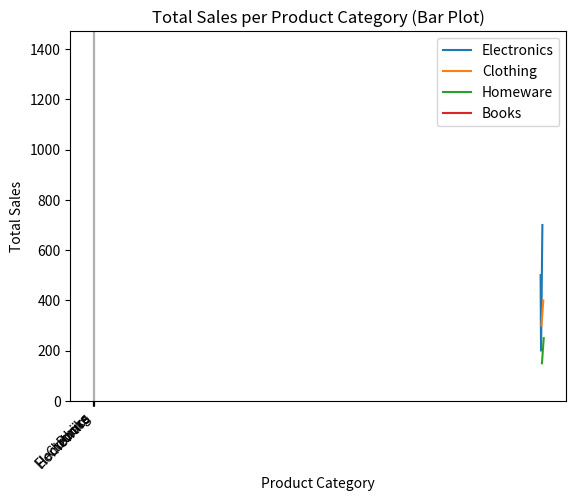

Source code (Python):
import pandas as pd
import matplotlib.pyplot as plt
data = {
    'OrderID': [1000, 1001, 1002, 1003, 1004, 1005, 1006, 1007],
    'ProductCategory': ['Electronics', 'Electronics', 'Clothing', 'Homeware', 'Electronics', 'Books', 'Clothing', 'Homeware'],
    'Sales': [500, 200, 300, 150, 700, 100, 400, 250]
}

df = pd.DataFrame(data)

categories = df['ProductCategory'].unique()
for category in categories:
    category_data = df[df['ProductCategory'] == category]
    plt.plot(category_data['OrderID'], category_data['Sales'], label=category)
plt.xlabel('Order ID')
plt.ylabel('Sales')
plt.title('Sales Trend by Product Category (Line Plot)')
plt.legend()
plt.grid(True)
plt.show()
colors = plt.cm.tab10(range(len(categories)))
category_sales = df.groupby('ProductCategory')['Sales'].sum()
plt.bar(category_sales.index, category_sales.values)
plt.xlabel('Product Category')
plt.ylabel('Total Sales')
plt.title('Total Sales per Product Category (Bar Plot)')
plt.xticks(rotation=45, ha='right')
plt.grid(axis='y')
plt.show()
